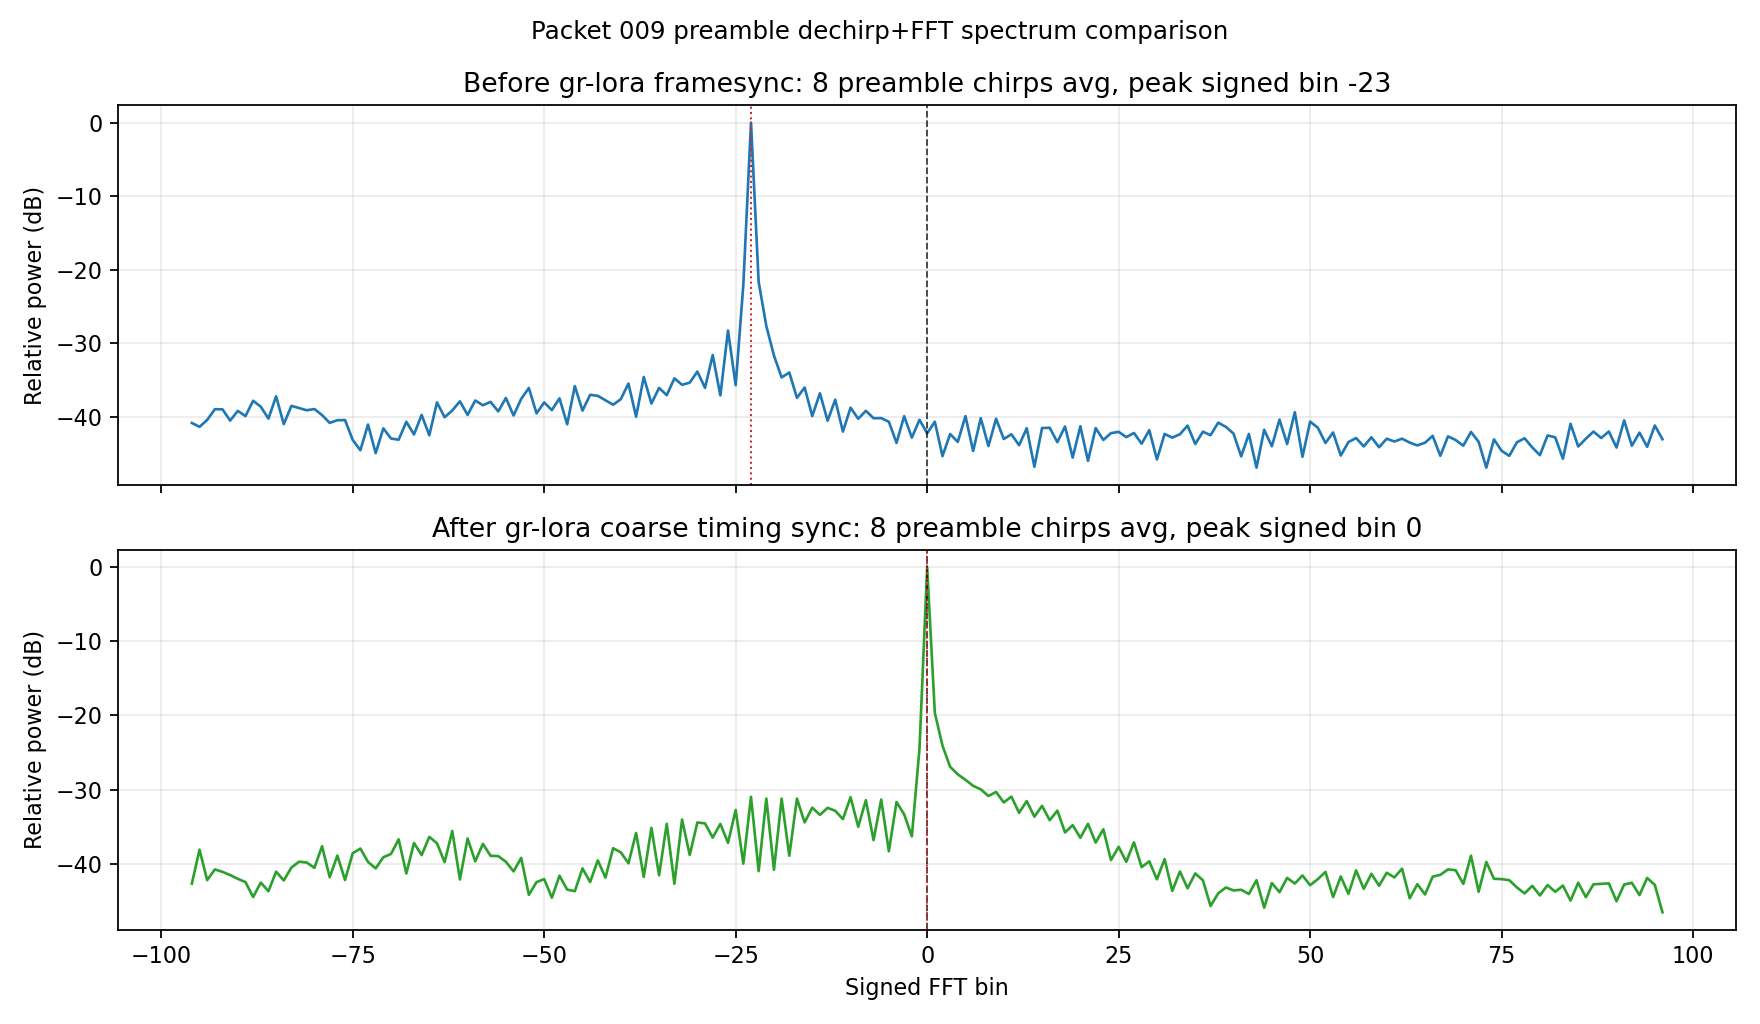

The file beside this chart, header and first rows:
packet_index, chirps, bin_index, signed_bin, raw_avg_power, raw_relative_db, raw_peak_signed_bin, synced_avg_power, synced_relative_db, synced_peak_signed_bin, synced_bin0_relative_db
9, 8, 0, 0, 0.05889, -42.21, -23, 938.5, 0.0, 0, 0.0
9, 8, 1, 1, 0.0847, -40.63, -23, 10.2, -19.64, 0, 0.0
9, 8, 2, 2, 0.02886, -45.31, -23, 3.673, -24.07, 0, 0.0
9, 8, 3, 3, 0.05755, -42.31, -23, 1.904, -26.93, 0, 0.0
9, 8, 4, 4, 0.04501, -43.38, -23, 1.505, -27.95, 0, 0.0
9, 8, 5, 5, 0.1009, -39.87, -23, 1.27, -28.69, 0, 0.0
9, 8, 6, 6, 0.03384, -44.62, -23, 1.054, -29.5, 0, 0.0
9, 8, 7, 7, 0.09455, -40.16, -23, 0.9439, -29.97, 0, 0.0
9, 8, 8, 8, 0.03955, -43.94, -23, 0.7692, -30.86, 0, 0.0
9, 8, 9, 9, 0.09277, -40.24, -23, 0.8708, -30.33, 0, 0.0
9, 8, 10, 10, 0.04925, -42.99, -23, 0.6287, -31.74, 0, 0.0
9, 8, 11, 11, 0.05704, -42.35, -23, 0.7532, -30.96, 0, 0.0
9, 8, 12, 12, 0.0406, -43.83, -23, 0.4551, -33.14, 0, 0.0
9, 8, 13, 13, 0.06882, -41.53, -23, 0.6555, -31.56, 0, 0.0
9, 8, 14, 14, 0.02068, -46.76, -23, 0.4043, -33.66, 0, 0.0
9, 8, 15, 15, 0.06941, -41.5, -23, 0.5654, -32.2, 0, 0.0
9, 8, 16, 16, 0.06994, -41.46, -23, 0.362, -34.14, 0, 0.0
9, 8, 17, 17, 0.04461, -43.42, -23, 0.4877, -32.84, 0, 0.0
9, 8, 18, 18, 0.07288, -41.29, -23, 0.2475, -35.79, 0, 0.0
9, 8, 19, 19, 0.02757, -45.51, -23, 0.3105, -34.8, 0, 0.0
9, 8, 20, 20, 0.07326, -41.26, -23, 0.2095, -36.51, 0, 0.0
9, 8, 21, 21, 0.02489, -45.95, -23, 0.3238, -34.62, 0, 0.0
9, 8, 22, 22, 0.06923, -41.51, -23, 0.1807, -37.16, 0, 0.0
9, 8, 23, 23, 0.04783, -43.11, -23, 0.2733, -35.36, 0, 0.0
9, 8, 24, 24, 0.05917, -42.19, -23, 0.105, -39.51, 0, 0.0
9, 8, 25, 25, 0.06164, -42.01, -23, 0.1583, -37.73, 0, 0.0
9, 8, 26, 26, 0.05223, -42.73, -23, 0.09947, -39.75, 0, 0.0
9, 8, 27, 27, 0.05941, -42.17, -23, 0.1822, -37.12, 0, 0.0
9, 8, 28, 28, 0.04257, -43.62, -23, 0.08432, -40.46, 0, 0.0
9, 8, 29, 29, 0.06491, -41.79, -23, 0.1008, -39.69, 0, 0.0
9, 8, 30, 30, 0.02597, -45.77, -23, 0.05774, -42.11, 0, 0.0
9, 8, 31, 31, 0.05767, -42.3, -23, 0.1081, -39.39, 0, 0.0
9, 8, 32, 32, 0.05144, -42.8, -23, 0.04023, -43.68, 0, 0.0
9, 8, 33, 33, 0.05717, -42.34, -23, 0.07354, -41.06, 0, 0.0
9, 8, 34, 34, 0.07488, -41.17, -23, 0.04368, -43.32, 0, 0.0
9, 8, 35, 35, 0.04209, -43.67, -23, 0.06921, -41.32, 0, 0.0
9, 8, 36, 36, 0.06195, -41.99, -23, 0.056, -42.24, 0, 0.0
9, 8, 37, 37, 0.05547, -42.47, -23, 0.02515, -45.72, 0, 0.0
9, 8, 38, 38, 0.0821, -40.77, -23, 0.03733, -44, 0, 0.0
9, 8, 39, 39, 0.07202, -41.34, -23, 0.04478, -43.21, 0, 0.0
9, 8, 40, 40, 0.05822, -42.26, -23, 0.04083, -43.61, 0, 0.0
9, 8, 41, 41, 0.02861, -45.35, -23, 0.04175, -43.52, 0, 0.0
9, 8, 42, 42, 0.05765, -42.3, -23, 0.03658, -44.09, 0, 0.0
9, 8, 43, 43, 0.02012, -46.88, -23, 0.05617, -42.23, 0, 0.0
9, 8, 44, 44, 0.0657, -41.74, -23, 0.02391, -45.94, 0, 0.0
9, 8, 45, 45, 0.03928, -43.97, -23, 0.05136, -42.62, 0, 0.0
9, 8, 46, 46, 0.09029, -40.36, -23, 0.03871, -43.85, 0, 0.0
9, 8, 47, 47, 0.04214, -43.66, -23, 0.0603, -41.92, 0, 0.0
9, 8, 48, 48, 0.1138, -39.35, -23, 0.05065, -42.68, 0, 0.0
9, 8, 49, 49, 0.02823, -45.4, -23, 0.06501, -41.59, 0, 0.0
9, 8, 50, 50, 0.0848, -40.63, -23, 0.04811, -42.9, 0, 0.0
9, 8, 51, 51, 0.07023, -41.45, -23, 0.05789, -42.1, 0, 0.0
9, 8, 52, 52, 0.0435, -43.53, -23, 0.07259, -41.12, 0, 0.0
9, 8, 53, 53, 0.06041, -42.1, -23, 0.03321, -44.51, 0, 0.0
9, 8, 54, 54, 0.02935, -45.24, -23, 0.06303, -41.73, 0, 0.0
9, 8, 55, 55, 0.04474, -43.41, -23, 0.03673, -44.07, 0, 0.0
9, 8, 56, 56, 0.05076, -42.86, -23, 0.07608, -40.91, 0, 0.0
9, 8, 57, 57, 0.03907, -43.99, -23, 0.04296, -43.39, 0, 0.0
9, 8, 58, 58, 0.05196, -42.76, -23, 0.06852, -41.37, 0, 0.0
9, 8, 59, 59, 0.03811, -44.1, -23, 0.04724, -42.98, 0, 0.0
... 4,036 more rows
